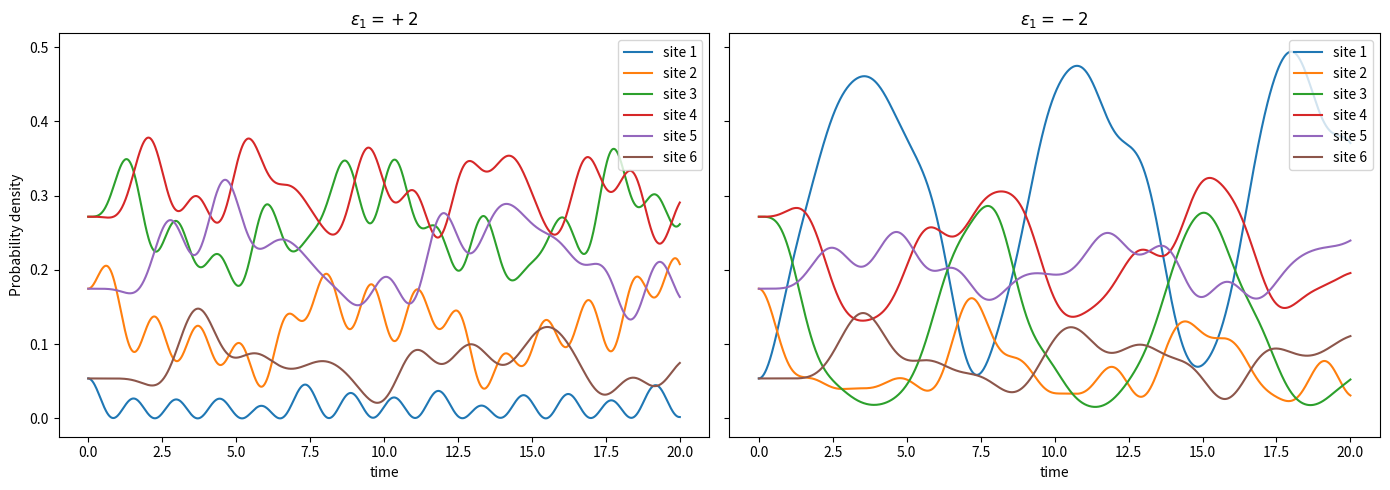

Reproduce this figure in Python.
"""Task 1: one electron in a chain of L sites.

For t <= 0 the chain is uniform (H0, Eq. 8) and the electron is in its ground state.
At t = 0 the perturbation eps1 is added to site 1, H' = H0 + eps1|1><1| (Eq. 9).
"""

import numpy as np
import matplotlib.pyplot as plt


# ---------- parameters ----------

L = 6
V = -1.0
eps1_values = [2.0, -2.0]  # perturbations added to site 1 for t > 0, one panel each

t = np.linspace(0, 20, 1000)


# ---------- physics ----------

def solution(t, n, E1, lambda_basis, psi_0):  # Eq. (16): psi_n(t) for site n

    def inner_sum(lam):  # <lambda|psi(0)>, the inner sum of Eq. (16)
        eigenvector = lambda_basis[:, lam]
        overlap = 0
        for k in range(L):
            overlap += psi_0[k] * eigenvector[k]

        return overlap

    psi_n = np.zeros(len(t), dtype=complex)
    for lam in range(L):
        eigenvector = lambda_basis[:, lam]
        psi_n += np.exp(-1j * E1[lam] * t) * eigenvector[n] * inner_sum(lam)

    return psi_n


# ---------- initial state: ground state of H0 ----------

H0 = V * (np.eye(L, k=1) + np.eye(L, k=-1))  # Eq. (12)

_, psi_0_eigenvectors = np.linalg.eigh(H0)  # eigenvectors are the columns
psi_0 = psi_0_eigenvectors[:, 0]  # ground state of H0


# ---------- plot: one panel per eps1 ----------

fig, axes = plt.subplots(1, 2, figsize=(14, 5), sharey=True)
for ax, eps1 in zip(axes, eps1_values):
    H1 = H0.copy()
    H1[0, 0] = eps1  # H' = H0 + eps1|1><1|
    E1, lambda_basis = np.linalg.eigh(H1)  # H'|lambda> = E_lambda|lambda>

    for n in range(L):
        ax.plot(t, np.abs(solution(t, n, E1, lambda_basis, psi_0)) ** 2, label=f"site {n + 1}")

    ax.set_xlabel("time")
    ax.set_title(rf"$\epsilon_1 = {eps1:+g}$")
    ax.legend(loc="upper right")
axes[0].set_ylabel("Probability density")

fig.tight_layout()
plt.show()
